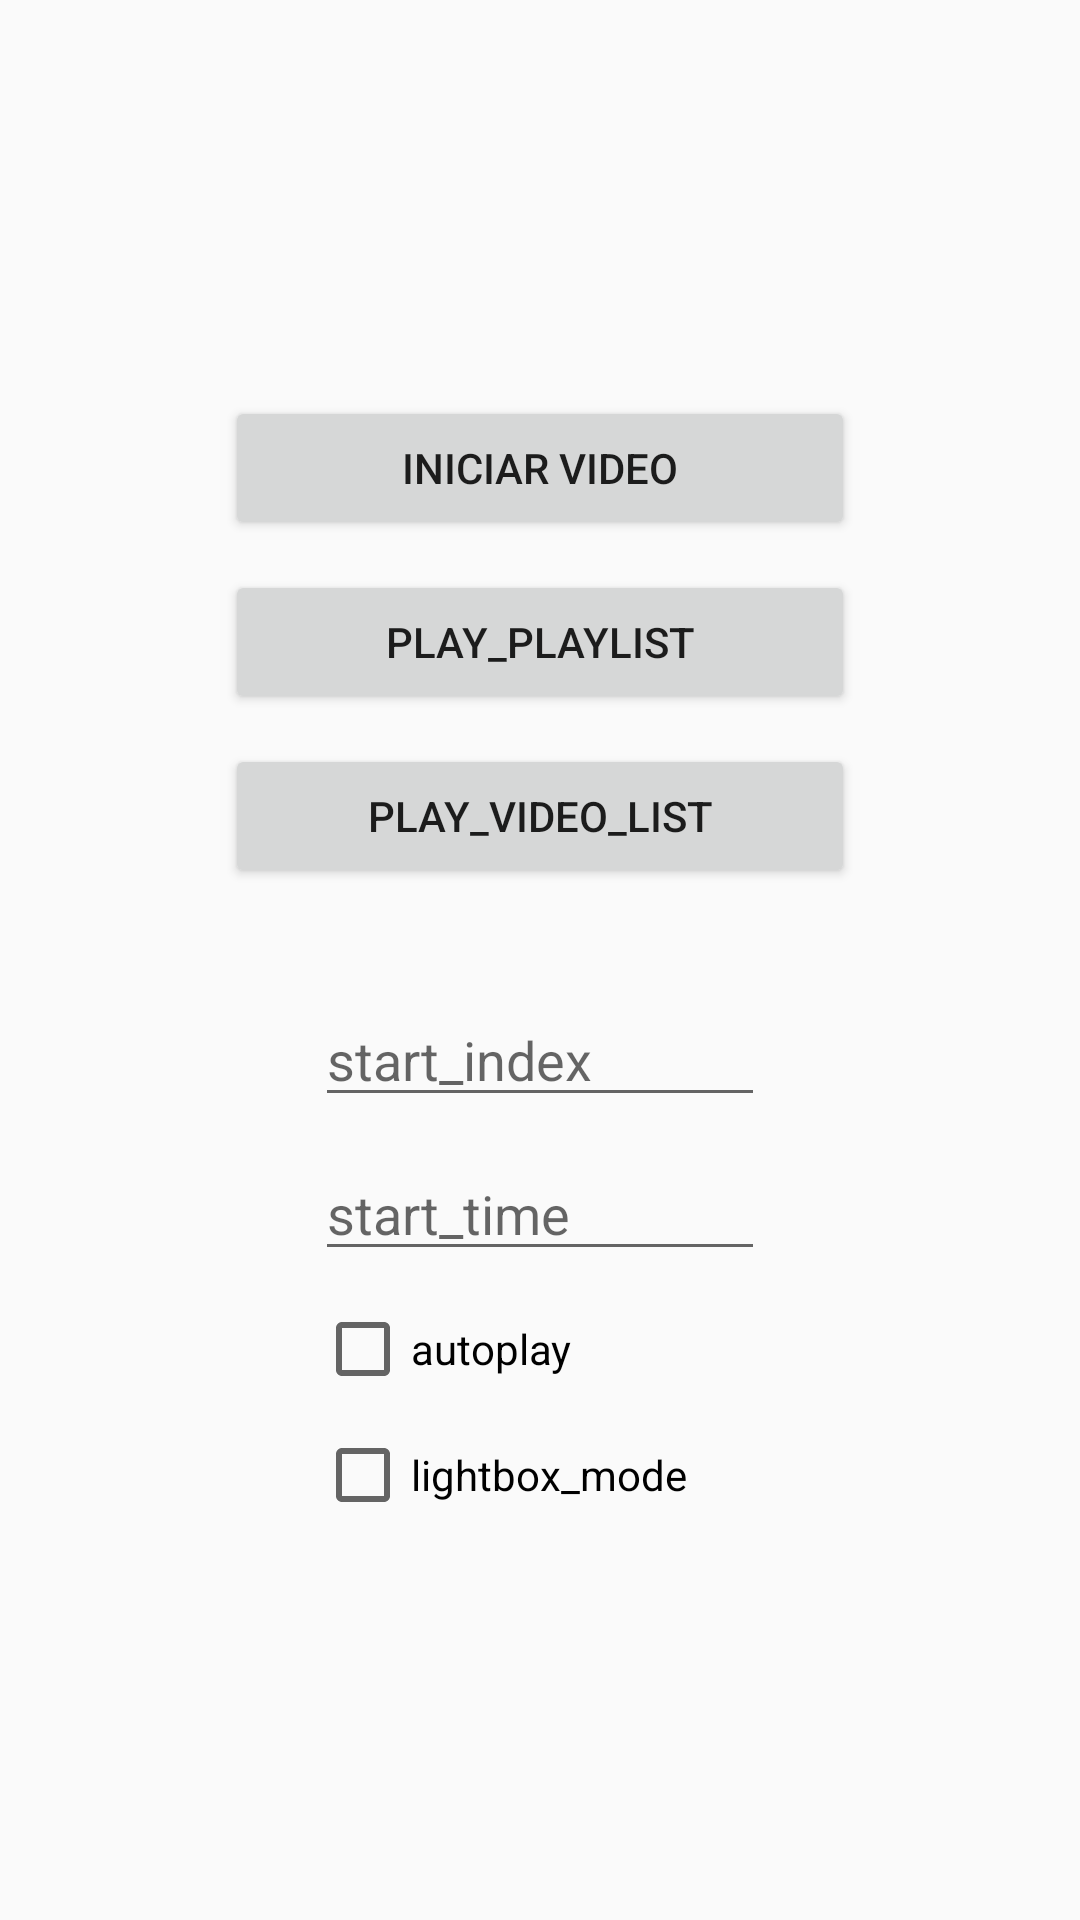

The Android layout XML behind this screen, and the referenced resources:
<!-- AndroidManifest.xml: application theme AppTheme -->
<!-- res/layout/standalone_player_demo.xml -->
<?xml version="1.0" encoding="utf-8"?>

<LinearLayout xmlns:android="http://schemas.android.com/apk/res/android"
    android:layout_width="match_parent"
    android:layout_height="wrap_content"
    android:layout_gravity="center"
    android:gravity="center"
    android:orientation="vertical" >

    <Button
        android:id="@+id/start_video_button"
        android:layout_width="wrap_content"
        android:layout_height="wrap_content"
        android:layout_margin="5dp"
        android:minWidth="210dp"
        android:text="Iniciar Video"/>

    <Button
        android:id="@+id/start_playlist_button"
        android:layout_width="wrap_content"
        android:layout_height="wrap_content"
        android:layout_margin="5dp"
        android:minWidth="210dp"
        android:text="play_playlist"/>

    <Button
        android:id="@+id/start_video_list_button"
        android:layout_width="wrap_content"
        android:layout_height="wrap_content"
        android:layout_margin="5dp"
        android:minWidth="210dp"
        android:text="play_video_list"/>

    <EditText
        android:id="@+id/start_index_text"
        android:layout_width="wrap_content"
        android:layout_height="wrap_content"
        android:layout_marginTop="30dp"
        android:layout_marginBottom="5dp"
        android:minWidth="150dp"
        android:inputType="number"
        android:hint="start_index"/>

    <EditText
        android:id="@+id/start_time_text"
        android:layout_width="wrap_content"
        android:layout_height="wrap_content"
        android:layout_margin="5dp"
        android:minWidth="150dp"
        android:inputType="number"
        android:hint="start_time"/>

    <CheckBox
        android:id="@+id/autoplay_checkbox"
        android:layout_width="wrap_content"
        android:layout_height="wrap_content"
        android:layout_margin="5dp"
        android:minWidth="150dp"
        android:text="autoplay"/>

    <CheckBox
        android:id="@+id/lightbox_checkbox"
        android:layout_width="wrap_content"
        android:layout_height="wrap_content"
        android:layout_margin="5dp"
        android:minWidth="150dp"
        android:text="lightbox_mode"/>

</LinearLayout>
<!-- resources referenced by this layout -->
<resources>
  <style name="AppTheme" parent="Theme.AppCompat.Light.DarkActionBar">
          
          <item name="colorPrimary">@color/colorPrimary</item>
          <item name="colorPrimaryDark">@color/colorPrimaryDark</item>
          <item name="colorAccent">@color/colorAccent</item>
      </style>
  <color name="colorPrimary">#303081</color>
  <color name="colorPrimaryDark">#37378F</color>
  <color name="colorAccent">#000000</color>
</resources>
